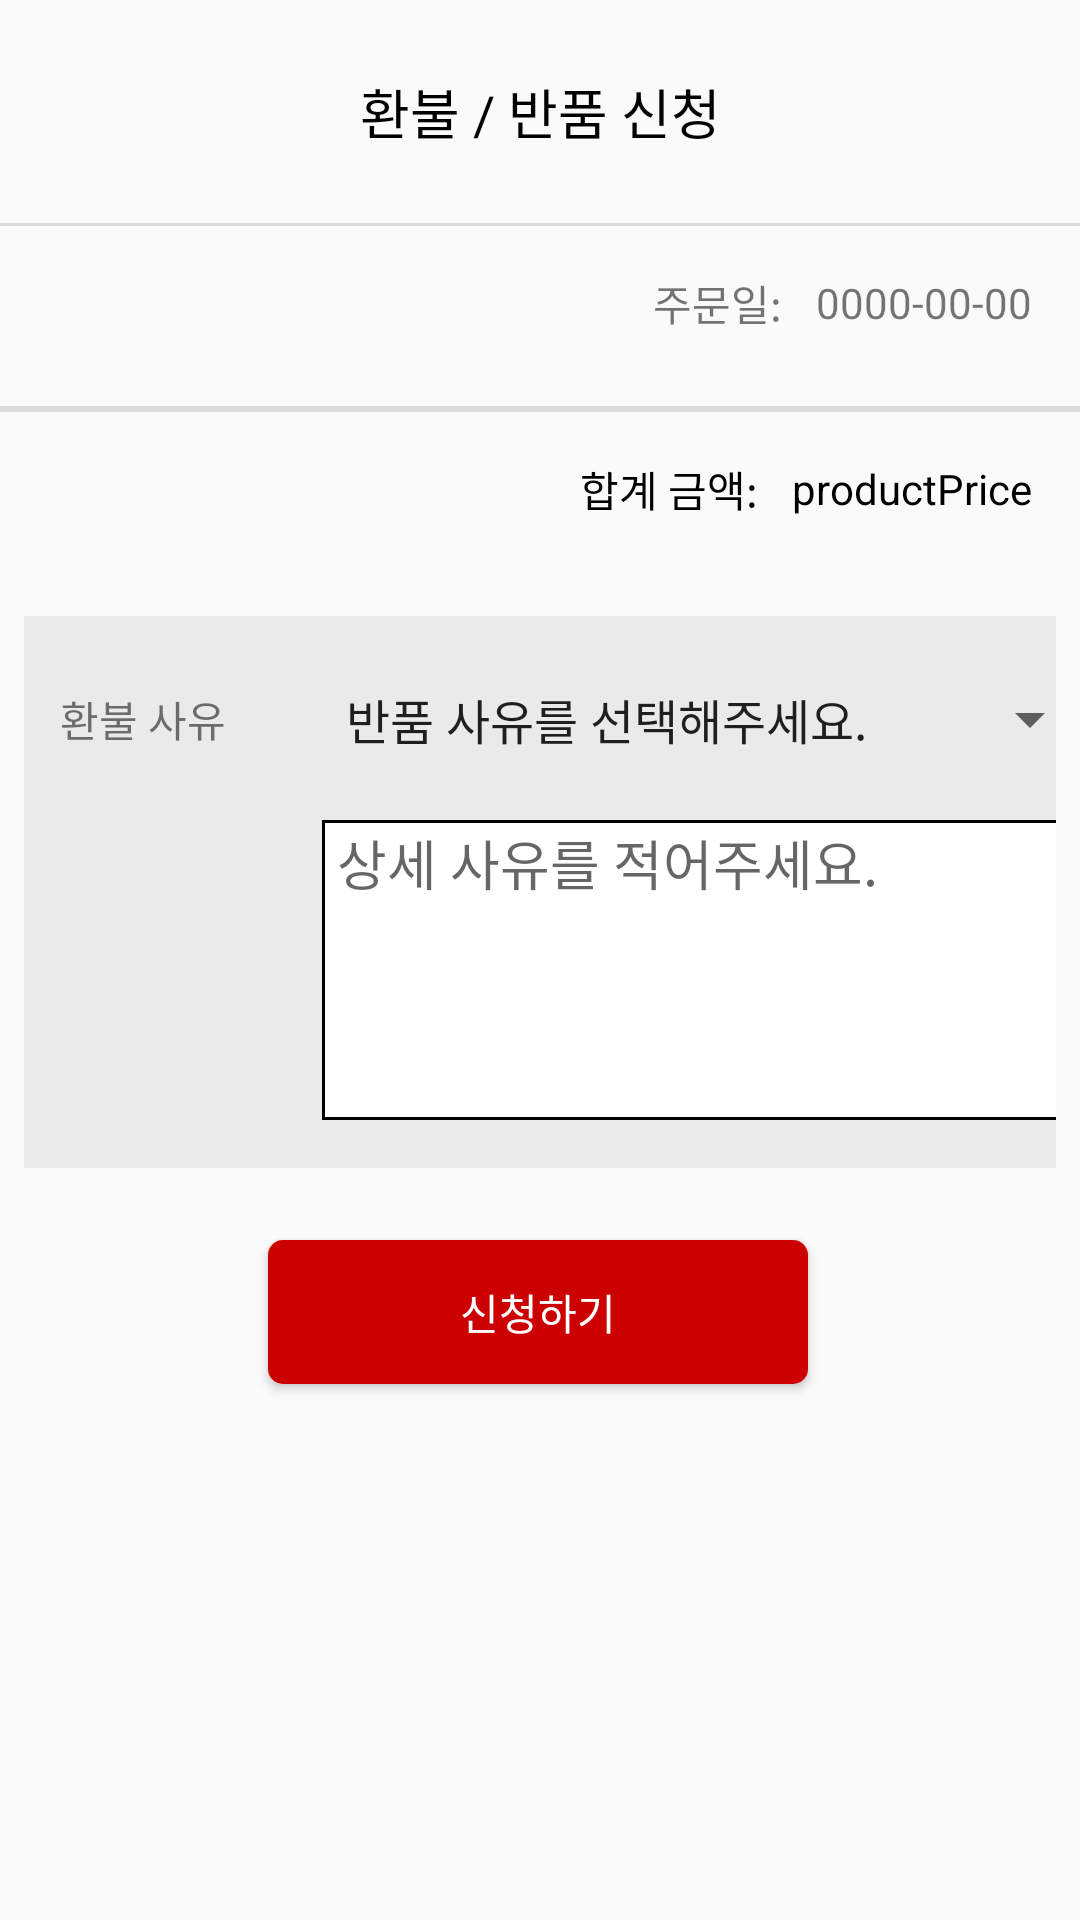

Reconstruct the res/layout file that produces this screen, plus the resources it refers to.
<!-- AndroidManifest.xml: application theme Basic -->
<!-- res/layout/activity_reason_of_refund.xml -->
<?xml version="1.0" encoding="utf-8"?>
<androidx.constraintlayout.widget.ConstraintLayout xmlns:android="http://schemas.android.com/apk/res/android"
    xmlns:app="http://schemas.android.com/apk/res-auto"
    xmlns:tools="http://schemas.android.com/tools"
    android:layout_width="match_parent"
    android:layout_height="match_parent"
    tools:context=".ReasonOfRefund">

    <ImageView
        android:id="@+id/imageView53"
        android:layout_width="25dp"
        android:layout_height="25dp"
        android:layout_marginStart="16dp"
        app:layout_constraintBottom_toTopOf="@+id/divider50"
        app:layout_constraintStart_toEndOf="@+id/imageView52"
        app:layout_constraintTop_toTopOf="parent"
        app:srcCompat="@drawable/ic_home" />

    <ImageView
        android:id="@+id/imageView52"
        android:layout_width="wrap_content"
        android:layout_height="wrap_content"
        android:layout_marginStart="16dp"
        android:layout_marginTop="8dp"
        android:layout_marginBottom="8dp"
        android:contentDescription="TODO"
        app:layout_constraintBottom_toTopOf="@+id/divider50"
        app:layout_constraintStart_toStartOf="parent"
        app:layout_constraintTop_toTopOf="parent"
        app:srcCompat="@drawable/ic_backspace" />

    <View
        android:id="@+id/divider50"
        android:layout_width="match_parent"
        android:layout_height="1dp"
        android:layout_marginTop="24dp"
        android:background="?android:attr/listDivider"
        app:layout_constraintEnd_toEndOf="parent"
        app:layout_constraintHorizontal_bias="0.0"
        app:layout_constraintStart_toStartOf="parent"
        app:layout_constraintTop_toBottomOf="@+id/textView249" />

    <TextView
        android:id="@+id/textView249"
        android:layout_width="wrap_content"
        android:layout_height="wrap_content"
        android:layout_marginTop="24dp"
        android:text="환불 / 반품 신청"
        android:textColor="@color/black"
        android:textSize="18sp"
        app:layout_constraintEnd_toEndOf="parent"
        app:layout_constraintStart_toStartOf="parent"
        app:layout_constraintTop_toTopOf="parent" />

    <androidx.core.widget.NestedScrollView
        android:layout_width="0dp"
        android:layout_height="0dp"
        android:fillViewport="true"
        app:layout_constraintBottom_toBottomOf="parent"
        app:layout_constraintEnd_toEndOf="parent"
        app:layout_constraintStart_toStartOf="parent"
        app:layout_constraintTop_toBottomOf="@+id/divider50">

        <LinearLayout
            android:layout_width="match_parent"
            android:layout_height="wrap_content"
            android:orientation="vertical">

            <androidx.constraintlayout.widget.ConstraintLayout
                android:layout_width="match_parent"
                android:layout_height="match_parent">

                <TextView
                    android:id="@+id/textView250"
                    android:layout_width="wrap_content"
                    android:layout_height="wrap_content"
                    android:layout_marginEnd="8dp"
                    android:text="주문일: "
                    app:layout_constraintBottom_toBottomOf="@+id/date_refund"
                    app:layout_constraintEnd_toStartOf="@+id/date_refund"
                    app:layout_constraintTop_toTopOf="@+id/date_refund" />

                <TextView
                    android:id="@+id/date_refund"
                    android:layout_width="wrap_content"
                    android:layout_height="wrap_content"
                    android:layout_marginTop="16dp"
                    android:layout_marginEnd="16dp"
                    android:text="0000-00-00"
                    app:layout_constraintEnd_toEndOf="parent"
                    app:layout_constraintTop_toTopOf="parent" />

                <View
                    android:id="@+id/divider51"
                    android:layout_width="match_parent"
                    android:layout_height="1dp"
                    android:layout_marginTop="24dp"
                    android:background="?android:attr/listDivider"
                    app:layout_constraintEnd_toEndOf="parent"
                    app:layout_constraintStart_toStartOf="parent"
                    app:layout_constraintTop_toBottomOf="@+id/textView250" />

                <androidx.recyclerview.widget.RecyclerView
                    android:id="@+id/recyclerView2"
                    android:layout_width="0dp"
                    android:layout_height="wrap_content"
                    app:layout_constraintEnd_toEndOf="parent"
                    app:layout_constraintStart_toStartOf="parent"
                    app:layout_constraintTop_toBottomOf="@+id/divider51" />

                <FrameLayout
                    android:id="@+id/frameLayout"
                    android:layout_width="0dp"
                    android:layout_height="wrap_content"
                    android:layout_marginStart="8dp"
                    android:layout_marginTop="32dp"
                    android:layout_marginEnd="8dp"
                    android:background="#EAEAEA"
                    app:layout_constraintEnd_toEndOf="parent"
                    app:layout_constraintHorizontal_bias="0.0"
                    app:layout_constraintStart_toStartOf="parent"
                    app:layout_constraintTop_toBottomOf="@+id/textView255">

                    <androidx.constraintlayout.widget.ConstraintLayout
                        android:layout_width="match_parent"
                        android:layout_height="match_parent">

                        <TextView
                            android:id="@+id/textView254"
                            android:layout_width="wrap_content"
                            android:layout_height="wrap_content"
                            android:layout_marginStart="12dp"
                            android:layout_marginTop="24dp"
                            android:text="환불 사유"
                            app:layout_constraintStart_toStartOf="parent"
                            app:layout_constraintTop_toTopOf="parent" />

                        <Spinner
                            android:id="@+id/spinner4"
                            android:layout_width="260dp"
                            android:layout_height="35dp"
                            android:layout_marginStart="32dp"
                            android:entries="@array/reasonOfRefundArray"
                            app:layout_constraintBottom_toBottomOf="@+id/textView254"
                            app:layout_constraintStart_toEndOf="@+id/textView254"
                            app:layout_constraintTop_toTopOf="@+id/textView254" />

                        <EditText
                            android:id="@+id/editTextTextMultiLine3"
                            android:layout_width="260dp"
                            android:layout_height="100dp"
                            android:layout_marginTop="16dp"
                            android:layout_marginBottom="16dp"
                            android:background="@drawable/border"
                            android:ems="10"
                            android:gravity="start|top"
                            android:hint="상세 사유를 적어주세요."
                            android:inputType="textMultiLine"
                            app:layout_constraintBottom_toBottomOf="parent"
                            app:layout_constraintStart_toStartOf="@+id/spinner4"
                            app:layout_constraintTop_toBottomOf="@+id/spinner4" />
                    </androidx.constraintlayout.widget.ConstraintLayout>
                </FrameLayout>

                <Button
                    android:id="@+id/button32"
                    android:layout_width="180dp"
                    android:layout_height="wrap_content"
                    android:layout_marginTop="24dp"
                    android:layout_marginBottom="24dp"
                    android:background="@drawable/cancel_btn"
                    android:text="신청하기"
                    android:textColor="@color/white"
                    app:layout_constraintBottom_toBottomOf="parent"
                    app:layout_constraintEnd_toEndOf="parent"
                    app:layout_constraintHorizontal_bias="0.497"
                    app:layout_constraintStart_toStartOf="parent"
                    app:layout_constraintTop_toBottomOf="@+id/frameLayout"
                    app:layout_constraintVertical_bias="0.0" />

                <TextView
                    android:id="@+id/textView255"
                    android:layout_width="wrap_content"
                    android:layout_height="wrap_content"
                    android:layout_marginEnd="8dp"
                    android:text="합계 금액: "
                    android:textColor="@color/black"
                    app:layout_constraintBottom_toBottomOf="@+id/sumPrice_reason"
                    app:layout_constraintEnd_toStartOf="@+id/sumPrice_reason"
                    app:layout_constraintTop_toTopOf="@+id/sumPrice_reason" />

                <TextView
                    android:id="@+id/sumPrice_reason"
                    android:layout_width="wrap_content"
                    android:layout_height="wrap_content"
                    android:layout_marginTop="16dp"
                    android:layout_marginEnd="16dp"
                    android:text="productPrice"
                    android:textColor="@color/black"
                    app:layout_constraintEnd_toEndOf="parent"
                    app:layout_constraintTop_toBottomOf="@+id/divider52" />

                <View
                    android:id="@+id/divider52"
                    android:layout_width="match_parent"
                    android:layout_height="1dp"
                    android:background="?android:attr/listDivider"
                    app:layout_constraintEnd_toEndOf="parent"
                    app:layout_constraintStart_toStartOf="parent"
                    app:layout_constraintTop_toBottomOf="@+id/recyclerView2" />
            </androidx.constraintlayout.widget.ConstraintLayout>
        </LinearLayout>
    </androidx.core.widget.NestedScrollView>
</androidx.constraintlayout.widget.ConstraintLayout>
<!-- resources referenced by this layout -->
<resources>
  <string-array name="reasonOfRefundArray">
          <item>반품 사유를 선택해주세요.</item>
          <item>단순 변심</item>
          <item>실수로 구매함</item>
          <item>제품 불량</item>
          <item>기타</item>
      </string-array>
  <!-- drawable border (drawable) -->
  <?xml version="1.0" encoding="utf-8"?>
  <layer-list xmlns:android="http://schemas.android.com/apk/res/android">
      <item>
          <shape android:shape="rectangle">
              <stroke
                  android:width = "1dp"
                  android:color="@color/black"/>
              <solid
                  android:color = "#FFFFFFFF"/>
              <padding
                  android:left="5dp"
                  android:bottom="1dp"
                  android:top="1dp"
                  android:right="5dp"/>
          </shape>
      </item>
  </layer-list>
  <!-- drawable cancel_btn (drawable) -->
  <?xml version="1.0" encoding="utf-8"?>
  <shape xmlns:android="http://schemas.android.com/apk/res/android"
      android:shape="rectangle"
      android:padding = "10dp">
  
      <solid android:color="@color/Red"/>
  
      <corners
          android:bottomLeftRadius="5dp"
          android:bottomRightRadius="5dp"
          android:topLeftRadius="5dp"
          android:topRightRadius="5dp"/>
  
  </shape>
  <style name="Basic" parent="Theme.AppCompat.DayNight.NoActionBar" />
  <color name="Red">#cc0000</color>
  <!-- not gathered from this repository: default colours our renderer supplied (Android Studio template values) -->
  <color name="black">#FF000000</color>
  <color name="white">#FFFFFFFF</color>
</resources>
